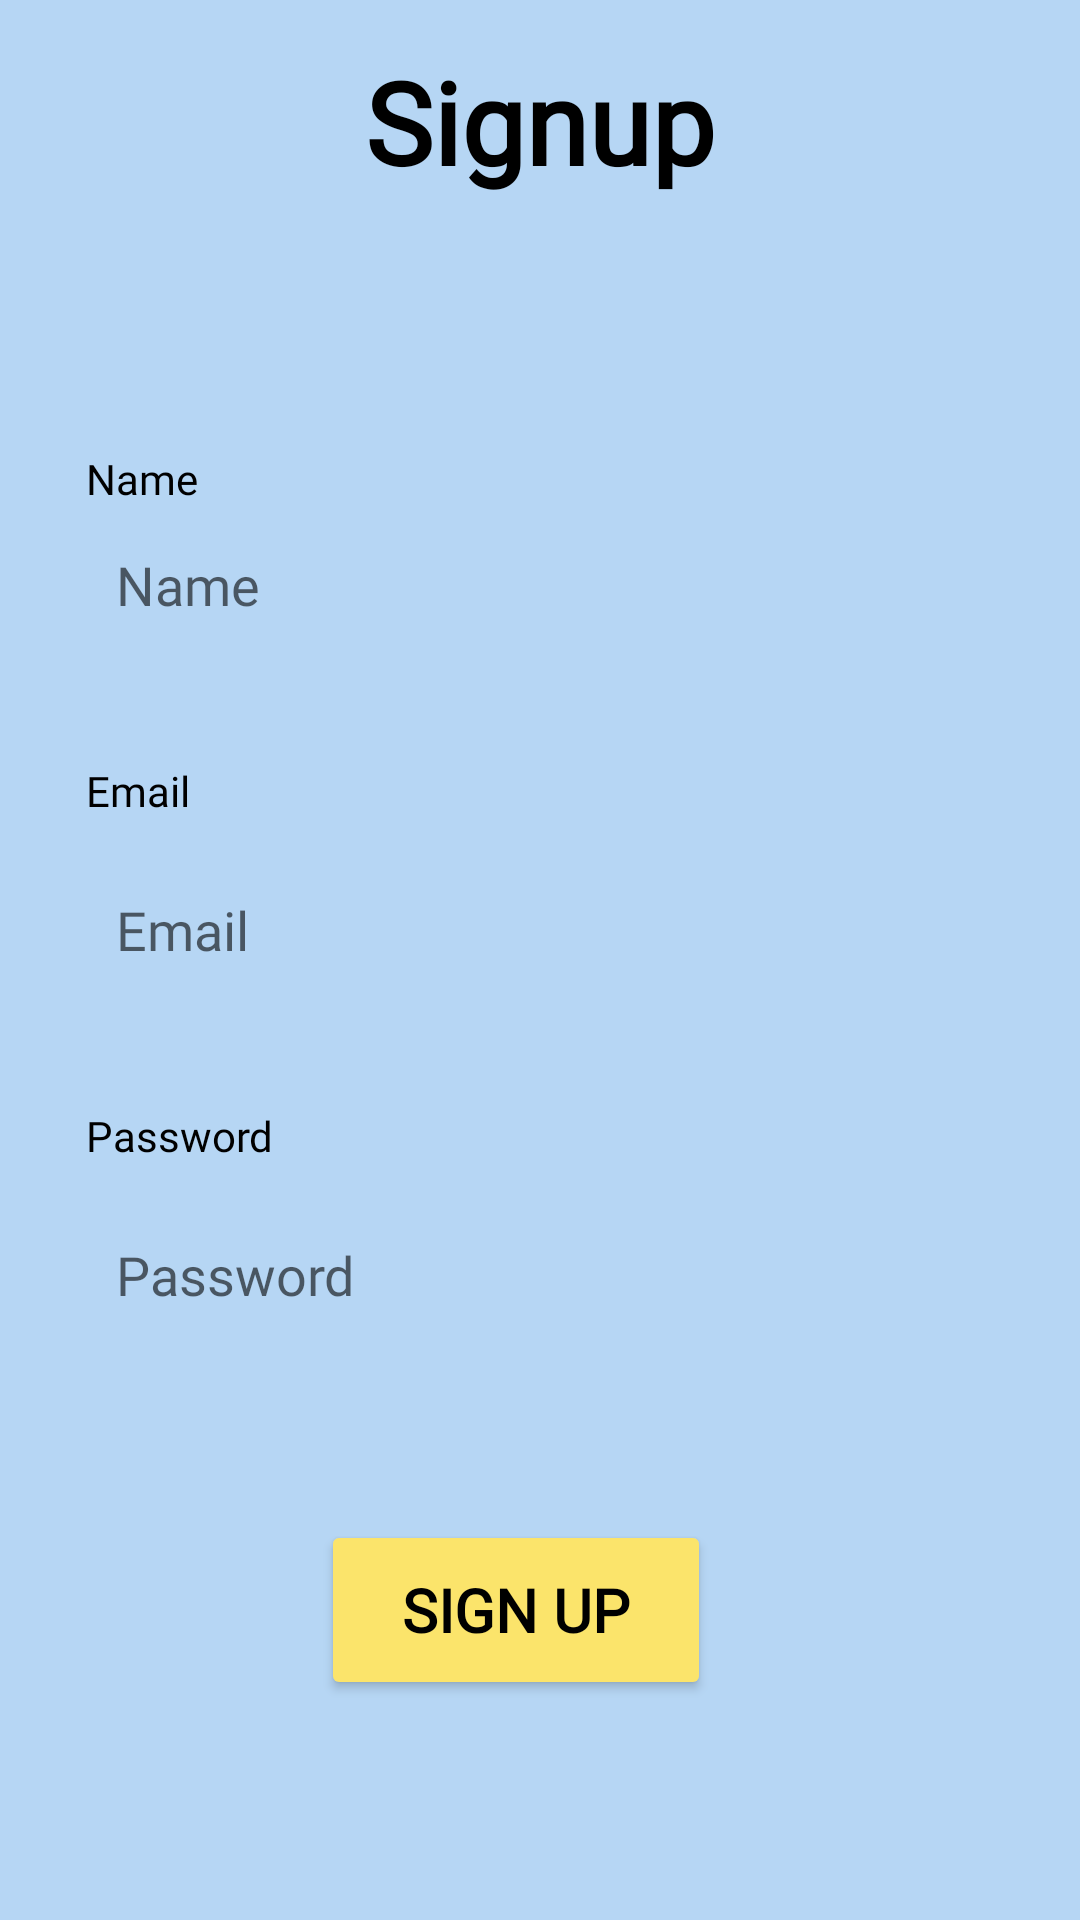

Produce the Android XML layout that renders to this screen, including the resource entries it uses.
<!-- AndroidManifest.xml: activity theme Theme.Design.NoActionBar -->
<!-- res/layout/activity_signup.xml -->
<?xml version="1.0" encoding="utf-8"?>
<androidx.constraintlayout.widget.ConstraintLayout xmlns:android="http://schemas.android.com/apk/res/android"
    xmlns:app="http://schemas.android.com/apk/res-auto"
    xmlns:tools="http://schemas.android.com/tools"
    android:layout_width="match_parent"
    android:layout_height="match_parent"
    android:background="@color/sky_blue"
    tools:context=".ui.user.SignupActivity">

    <TextView
        android:id="@+id/signupTitle"
        android:layout_width="wrap_content"
        android:layout_height="wrap_content"
        android:layout_marginTop="15dp"
        android:fontFamily="@font/playfair_display"
        android:text="@string/signup_title"
        android:textAppearance="@style/TextAppearance.AppCompat.Large"
        android:textSize="38sp"
        android:textStyle="bold"
        android:textColor="@color/black"
        app:layout_constraintTop_toTopOf="parent"
        app:layout_constraintStart_toStartOf="parent"
        app:layout_constraintEnd_toEndOf="parent"
        app:layout_constraintHorizontal_bias="0.5" />

    <ImageButton
        android:id="@+id/BackButton"
        android:layout_width="40dp"
        android:layout_height="40dp"
        android:layout_marginStart="20dp"
        android:layout_marginTop="24dp"
        android:background="@drawable/back_button"
        app:layout_constraintStart_toStartOf="parent"
        app:layout_constraintTop_toTopOf="parent" />

    <TextView
        android:id="@+id/nameLabel"
        android:layout_width="303dp"
        android:layout_height="wrap_content"
        android:layout_marginStart="54dp"
        android:layout_marginTop="150dp"
        android:layout_marginEnd="54dp"
        android:layout_marginBottom="1dp"
        android:fontFamily="@font/playfair_display"
        android:text="@string/name"
        android:textColor="@color/black"
        app:layout_constraintBottom_toTopOf="@+id/editeditTextName"
        app:layout_constraintEnd_toEndOf="parent"
        app:layout_constraintStart_toStartOf="parent"
        app:layout_constraintTop_toTopOf="parent"/>

    <EditText
        android:id="@+id/editeditTextName"
        android:layout_width="303dp"
        android:layout_height="50dp"
        android:layout_marginStart="54dp"
        android:layout_marginEnd="54dp"
        android:layout_marginBottom="34dp"
        android:background="@drawable/shape"
        android:backgroundTint="@color/white"
        android:ems="10"
        android:fontFamily="@font/playfair_display"
        android:hint="@string/name"
        android:inputType="text"
        android:padding="10dp"
        app:layout_constraintBottom_toTopOf="@+id/emailLabel"
        app:layout_constraintEnd_toEndOf="parent"
        app:layout_constraintStart_toStartOf="parent"
        app:layout_constraintTop_toBottomOf="@+id/nameLabel" />

    <TextView
        android:id="@+id/emailLabel"
        android:layout_width="303dp"
        android:layout_height="wrap_content"
        android:layout_marginStart="54dp"
        android:layout_marginEnd="54dp"
        android:layout_marginBottom="12dp"
        android:fontFamily="@font/playfair_display"
        android:text="@string/email"
        android:textColor="@color/black"
        app:layout_constraintBottom_toTopOf="@+id/editTextEmail"
        app:layout_constraintEnd_toEndOf="parent"
        app:layout_constraintStart_toStartOf="parent"
        app:layout_constraintTop_toBottomOf="@+id/editeditTextName"/>

    <EditText
        android:id="@+id/editTextEmail"
        android:layout_width="303dp"
        android:layout_height="50dp"
        android:layout_marginStart="54dp"
        android:layout_marginEnd="54dp"
        android:layout_marginBottom="34dp"
        android:background="@drawable/shape"
        android:backgroundTint="@color/white"
        android:ems="10"
        android:fontFamily="@font/playfair_display"
        android:hint="@string/email"
        android:inputType="textEmailAddress"
        android:padding="10dp"
        app:layout_constraintBottom_toTopOf="@+id/passwordLabel"
        app:layout_constraintEnd_toEndOf="parent"
        app:layout_constraintStart_toStartOf="parent"
        app:layout_constraintTop_toBottomOf="@+id/emailLabel" />

    <TextView
        android:id="@+id/passwordLabel"
        android:layout_width="303dp"
        android:layout_height="wrap_content"
        android:layout_marginStart="54dp"
        android:layout_marginEnd="54dp"
        android:layout_marginBottom="12dp"
        android:fontFamily="@font/playfair_display"
        android:text="@string/password"
        android:textColor="@color/black"
        app:layout_constraintBottom_toTopOf="@+id/editTextPassword"
        app:layout_constraintEnd_toEndOf="parent"
        app:layout_constraintStart_toStartOf="parent"
        app:layout_constraintTop_toBottomOf="@+id/editTextEmail" />

    <EditText
        android:id="@+id/editTextPassword"
        android:layout_width="303dp"
        android:layout_height="50dp"
        android:layout_marginStart="54dp"
        android:layout_marginTop="12dp"
        android:layout_marginEnd="54dp"
        android:background="@drawable/shape"
        android:backgroundTint="@color/white"
        android:ems="10"
        android:fontFamily="@font/playfair_display"
        android:hint="@string/password"
        android:inputType="textPassword"
        android:padding="10dp"
        app:layout_constraintEnd_toEndOf="parent"
        app:layout_constraintStart_toStartOf="parent"
        app:layout_constraintTop_toBottomOf="@+id/passwordLabel" />

    <Button
        android:id="@+id/signupButton"
        android:layout_width="130dp"
        android:layout_height="60dp"
        android:layout_marginEnd="16dp"
        android:layout_marginBottom="17dp"
        android:backgroundTint="@color/peri"
        android:fontFamily="@font/playfair_display"
        android:text="@string/signup"
        android:textColor="@color/black"
        android:textSize="20sp"
        android:textStyle="bold"
        app:layout_constraintBottom_toBottomOf="parent"
        app:layout_constraintEnd_toEndOf="parent"
        app:layout_constraintStart_toStartOf="parent"
        app:layout_constraintTop_toBottomOf="@+id/editTextPassword" />
</androidx.constraintlayout.widget.ConstraintLayout>
<!-- resources referenced by this layout -->
<resources>
  <color name="black">#FF000000</color>
  <color name="peri">#FBE46B</color>
  <color name="sky_blue">#B6D6F4</color>
  <color name="white">#FFFFFFFF</color>
  <string name="email">Email</string>
  <string name="name">Name</string>
  <string name="password">Password</string>
  <string name="signup">SIGN UP</string>
  <string name="signup_title">Signup</string>
  <style name="Theme.Design.NoActionBar" parent="Theme.AppCompat.Light.NoActionBar">--&gt;
          <item name="windowActionBar">false</item>--&gt;
          <item name="windowNoTitle">true</item>--&gt;</style>--&gt;
</resources>
